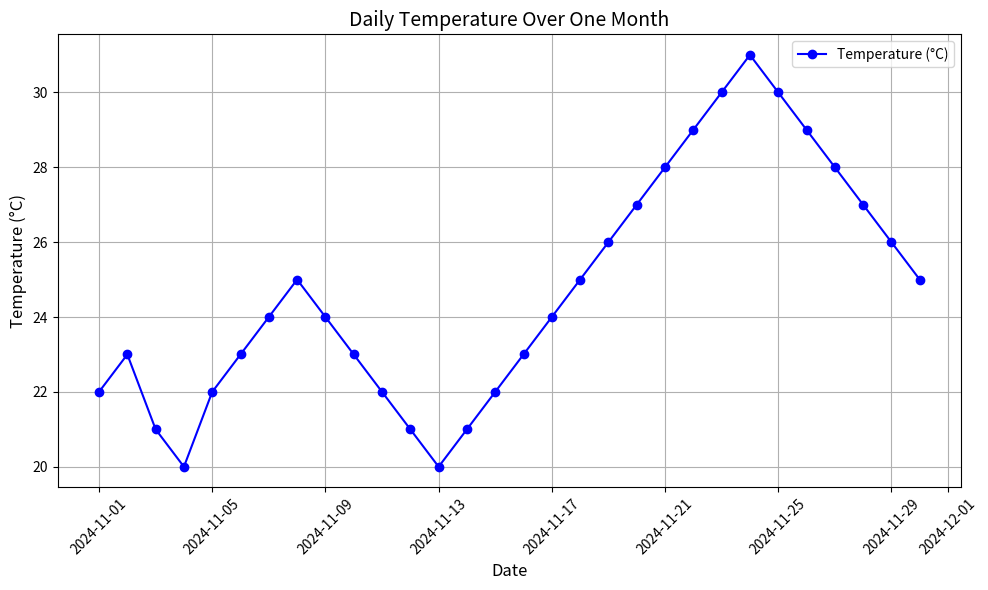

Here is the Python script that generated this plot:
import pandas as pd
import matplotlib.pyplot as plt

# Sample Time Series Data: Daily temperatures for a month
data = {
    "Date": pd.date_range(start="2024-11-01", periods=30, freq="D"),
    "Temperature": [22, 23, 21, 20, 22, 23, 24, 25, 24, 23, 22, 21, 20, 21, 22, 23, 24, 25, 26, 27, 28, 29, 30, 31, 30, 29, 28, 27, 26, 25]
}

# Convert to DataFrame
df = pd.DataFrame(data)

# Plotting the time series data
plt.figure(figsize=(10, 6))
plt.plot(df["Date"], df["Temperature"], marker='o', color='b', label="Temperature (°C)")

# Adding title and labels
plt.title("Daily Temperature Over One Month", fontsize=14)
plt.xlabel("Date", fontsize=12)
plt.ylabel("Temperature (°C)", fontsize=12)
plt.grid(True)
plt.xticks(rotation=45)

# Show the plot
plt.legend()
plt.tight_layout()
plt.show()
